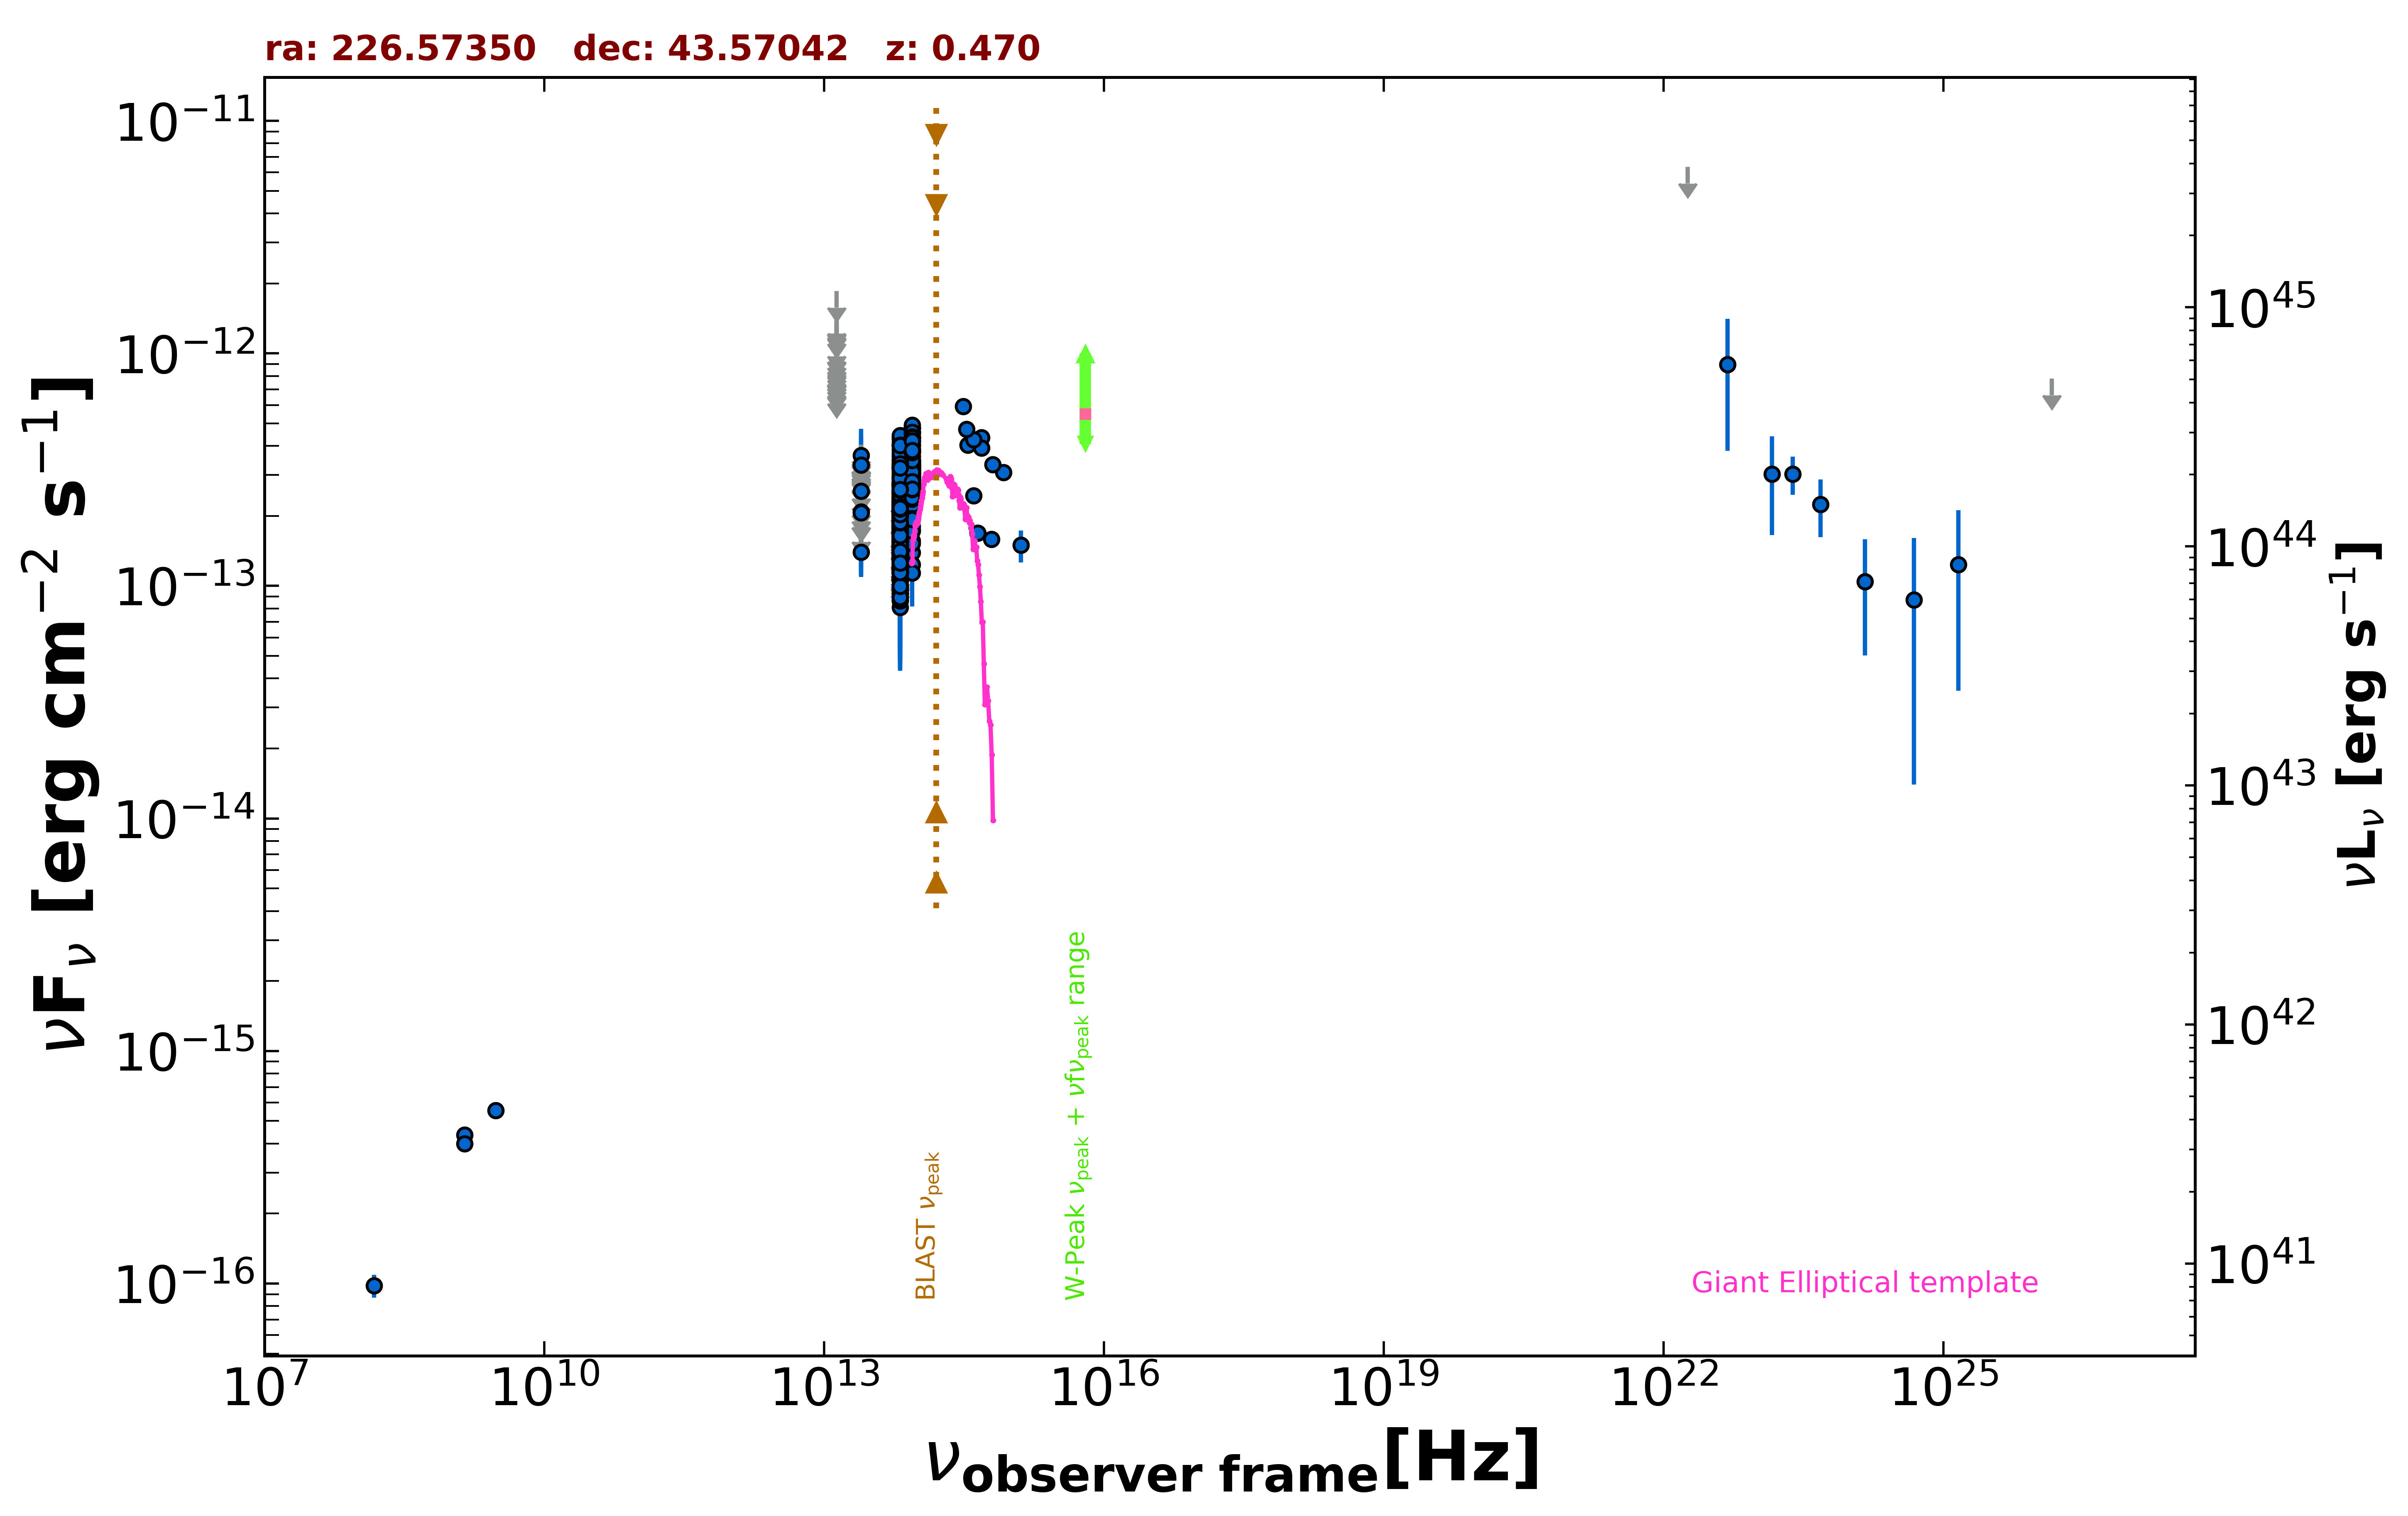

The file beside this chart, header and first rows:
freq., flux, err_flux, MJD_start, MJD_end, flag, catalog, reference
1.400e+09, 4.353e-16, 2.050e-18, 55000, 55000, , FIRST, White et al. 1997  ApJ  475 479
1.400e+09, 4.004e-16, 1.260e-17, 55000, 55000, , NVSS, Condon et al. 1998  AJ  115  1693
3.000e+09, 5.545e-16, 7.400e-18, 55000, 55000, , VLASSQL, Gordon et al. 2021  ApJS  255  30
1.500e+08, 9.810e-17, 1.110e-17, 55000, 55000, , TGSS150, Intema et al. 2017  A&A  598  A781
8.817e+13, 2.691e-13, 2.100e-15, 55000, 55000, , UNWISE, Schlafly et al. 2019  ApJS  240  30
6.517e+13, 1.950e-13, 2.800e-15, 55000, 55000, , UNWISE, Schlafly et al. 2019  ApJS  240  30
8.817e+13, 3.806e-13, 9.800e-15, 55000, 55000, , WISE, Wright et al. 2010  AJ  140  1868
6.517e+13, 2.967e-13, 8.750e-15, 55000, 55000, , WISE, Wright et al. 2010  AJ  140  1868
2.498e+13, 1.398e-13, 2.380e-14, 55000, 55000, , WISE, Wright et al. 2010  AJ  140  1868
1.363e+13, 2.385e-13, 1.017e-13, 55000, 55000, , WISE, Wright et al. 2010  AJ  140  1868
8.817e+13, 2.682e-13, 2.495e-14, 56852, 56852, , NEOWISE, Mainzer et al. 2014  ApJ  792  30
6.517e+13, 2.771e-13, 4.485e-14, 56852, 56852, , NEOWISE, Mainzer et al. 2014  ApJ  792  30
8.817e+13, 3.290e-13, 2.575e-14, 56852, 56852, , NEOWISE, Mainzer et al. 2014  ApJ  792  30
6.517e+13, 2.318e-13, 3.360e-14, 56852, 56852, , NEOWISE, Mainzer et al. 2014  ApJ  792  30
8.817e+13, 2.727e-13, 2.390e-14, 56852, 56852, , NEOWISE, Mainzer et al. 2014  ApJ  792  30
6.517e+13, 1.595e-13, 3.700e-14, 56852, 56852, , NEOWISE, Mainzer et al. 2014  ApJ  792  30
8.817e+13, 3.180e-13, 2.580e-14, 56852, 56852, , NEOWISE, Mainzer et al. 2014  ApJ  792  30
6.517e+13, 1.412e-13, 3.110e-14, 56852, 56852, , NEOWISE, Mainzer et al. 2014  ApJ  792  30
8.817e+13, 2.968e-13, 2.545e-14, 56851, 56851, , NEOWISE, Mainzer et al. 2014  ApJ  792  30
6.517e+13, 2.185e-13, 3.355e-14, 56851, 56851, , NEOWISE, Mainzer et al. 2014  ApJ  792  30
8.817e+13, 2.650e-13, 2.245e-14, 56851, 56851, , NEOWISE, Mainzer et al. 2014  ApJ  792  30
6.517e+13, 1.457e-13, 3.135e-14, 56851, 56851, , NEOWISE, Mainzer et al. 2014  ApJ  792  30
8.817e+13, 1.391e-13, 2.985e-14, 56852, 56852, , NEOWISE, Mainzer et al. 2014  ApJ  792  30
6.517e+13, 2.947e-13, 4.745e-14, 56852, 56852, , NEOWISE, Mainzer et al. 2014  ApJ  792  30
8.817e+13, 2.404e-13, 4.185e-14, 56851, 56851, , NEOWISE, Mainzer et al. 2014  ApJ  792  30
6.517e+13, 1.944e-13, 4.920e-14, 56851, 56851, , NEOWISE, Mainzer et al. 2014  ApJ  792  30
8.817e+13, 2.895e-13, 2.910e-14, 56851, 56851, , NEOWISE, Mainzer et al. 2014  ApJ  792  30
6.517e+13, 1.926e-13, 5.500e-14, 56851, 56851, , NEOWISE, Mainzer et al. 2014  ApJ  792  30
8.817e+13, 2.755e-13, 2.290e-14, 56851, 56851, , NEOWISE, Mainzer et al. 2014  ApJ  792  30
6.517e+13, 2.807e-13, 4.620e-14, 56851, 56851, , NEOWISE, Mainzer et al. 2014  ApJ  792  30
8.817e+13, 2.755e-13, 2.310e-14, 56852, 56852, , NEOWISE, Mainzer et al. 2014  ApJ  792  30
6.517e+13, 1.769e-13, 3.560e-14, 56852, 56852, , NEOWISE, Mainzer et al. 2014  ApJ  792  30
8.817e+13, 3.303e-13, 3.660e-14, 56851, 56851, , NEOWISE, Mainzer et al. 2014  ApJ  792  30
6.517e+13, 1.705e-13, 4.025e-14, 56851, 56851, , NEOWISE, Mainzer et al. 2014  ApJ  792  30
8.817e+13, 2.816e-13, 2.310e-14, 56851, 56851, , NEOWISE, Mainzer et al. 2014  ApJ  792  30
6.517e+13, 1.691e-13, 3.895e-14, 56851, 56851, , NEOWISE, Mainzer et al. 2014  ApJ  792  30
8.817e+13, 2.375e-13, 2.255e-14, 56852, 56852, , NEOWISE, Mainzer et al. 2014  ApJ  792  30
6.517e+13, 2.187e-13, 3.685e-14, 56852, 56852, , NEOWISE, Mainzer et al. 2014  ApJ  792  30
8.817e+13, 2.148e-13, 2.260e-14, 56851, 56851, , NEOWISE, Mainzer et al. 2014  ApJ  792  30
6.517e+13, 1.641e-13, 3.625e-14, 56851, 56851, , NEOWISE, Mainzer et al. 2014  ApJ  792  30
8.817e+13, 2.911e-13, 2.200e-14, 56851, 56851, , NEOWISE, Mainzer et al. 2014  ApJ  792  30
6.517e+13, 1.956e-13, 3.460e-14, 56851, 56851, , NEOWISE, Mainzer et al. 2014  ApJ  792  30
8.817e+13, 2.757e-13, 2.540e-14, 56851, 56851, , NEOWISE, Mainzer et al. 2014  ApJ  792  30
6.517e+13, 1.978e-13, 5.030e-14, 56851, 56851, , NEOWISE, Mainzer et al. 2014  ApJ  792  30
8.817e+13, 3.119e-13, 2.905e-14, 56852, 56852, , NEOWISE, Mainzer et al. 2014  ApJ  792  30
6.517e+13, 2.753e-13, 4.845e-14, 56852, 56852, , NEOWISE, Mainzer et al. 2014  ApJ  792  30
8.817e+13, 2.824e-13, 2.290e-14, 56852, 56852, , NEOWISE, Mainzer et al. 2014  ApJ  792  30
6.517e+13, 2.238e-13, 4.710e-14, 56852, 56852, , NEOWISE, Mainzer et al. 2014  ApJ  792  30
8.817e+13, 2.358e-13, 2.915e-14, 56852, 56852, , NEOWISE, Mainzer et al. 2014  ApJ  792  30
6.517e+13, 1.534e-13, 3.740e-14, 56852, 56852, , NEOWISE, Mainzer et al. 2014  ApJ  792  30
8.817e+13, 2.795e-13, 2.345e-14, 57211, 57211, , NEOWISE, Mainzer et al. 2014  ApJ  792  30
6.517e+13, 1.003e-13, 3.703e-14, 57211, 57211, , NEOWISE, Mainzer et al. 2014  ApJ  792  30
8.817e+13, 2.922e-13, 2.780e-14, 57211, 57211, , NEOWISE, Mainzer et al. 2014  ApJ  792  30
6.517e+13, 1.096e-13, 3.350e-14, 57211, 57211, , NEOWISE, Mainzer et al. 2014  ApJ  792  30
8.817e+13, 1.559e-13, 2.465e-14, 57211, 57211, , NEOWISE, Mainzer et al. 2014  ApJ  792  30
6.517e+13, 1.599e-13, 3.070e-14, 57211, 57211, , NEOWISE, Mainzer et al. 2014  ApJ  792  30
8.817e+13, 2.453e-13, 3.880e-14, 57210, 57210, , NEOWISE, Mainzer et al. 2014  ApJ  792  30
6.517e+13, 2.254e-13, 5.640e-14, 57210, 57210, , NEOWISE, Mainzer et al. 2014  ApJ  792  30
8.817e+13, 2.406e-13, 2.155e-14, 57210, 57210, , NEOWISE, Mainzer et al. 2014  ApJ  792  30
6.517e+13, 1.953e-13, 6.520e-14, 57210, 57210, , NEOWISE, Mainzer et al. 2014  ApJ  792  30
... 905 more rows
